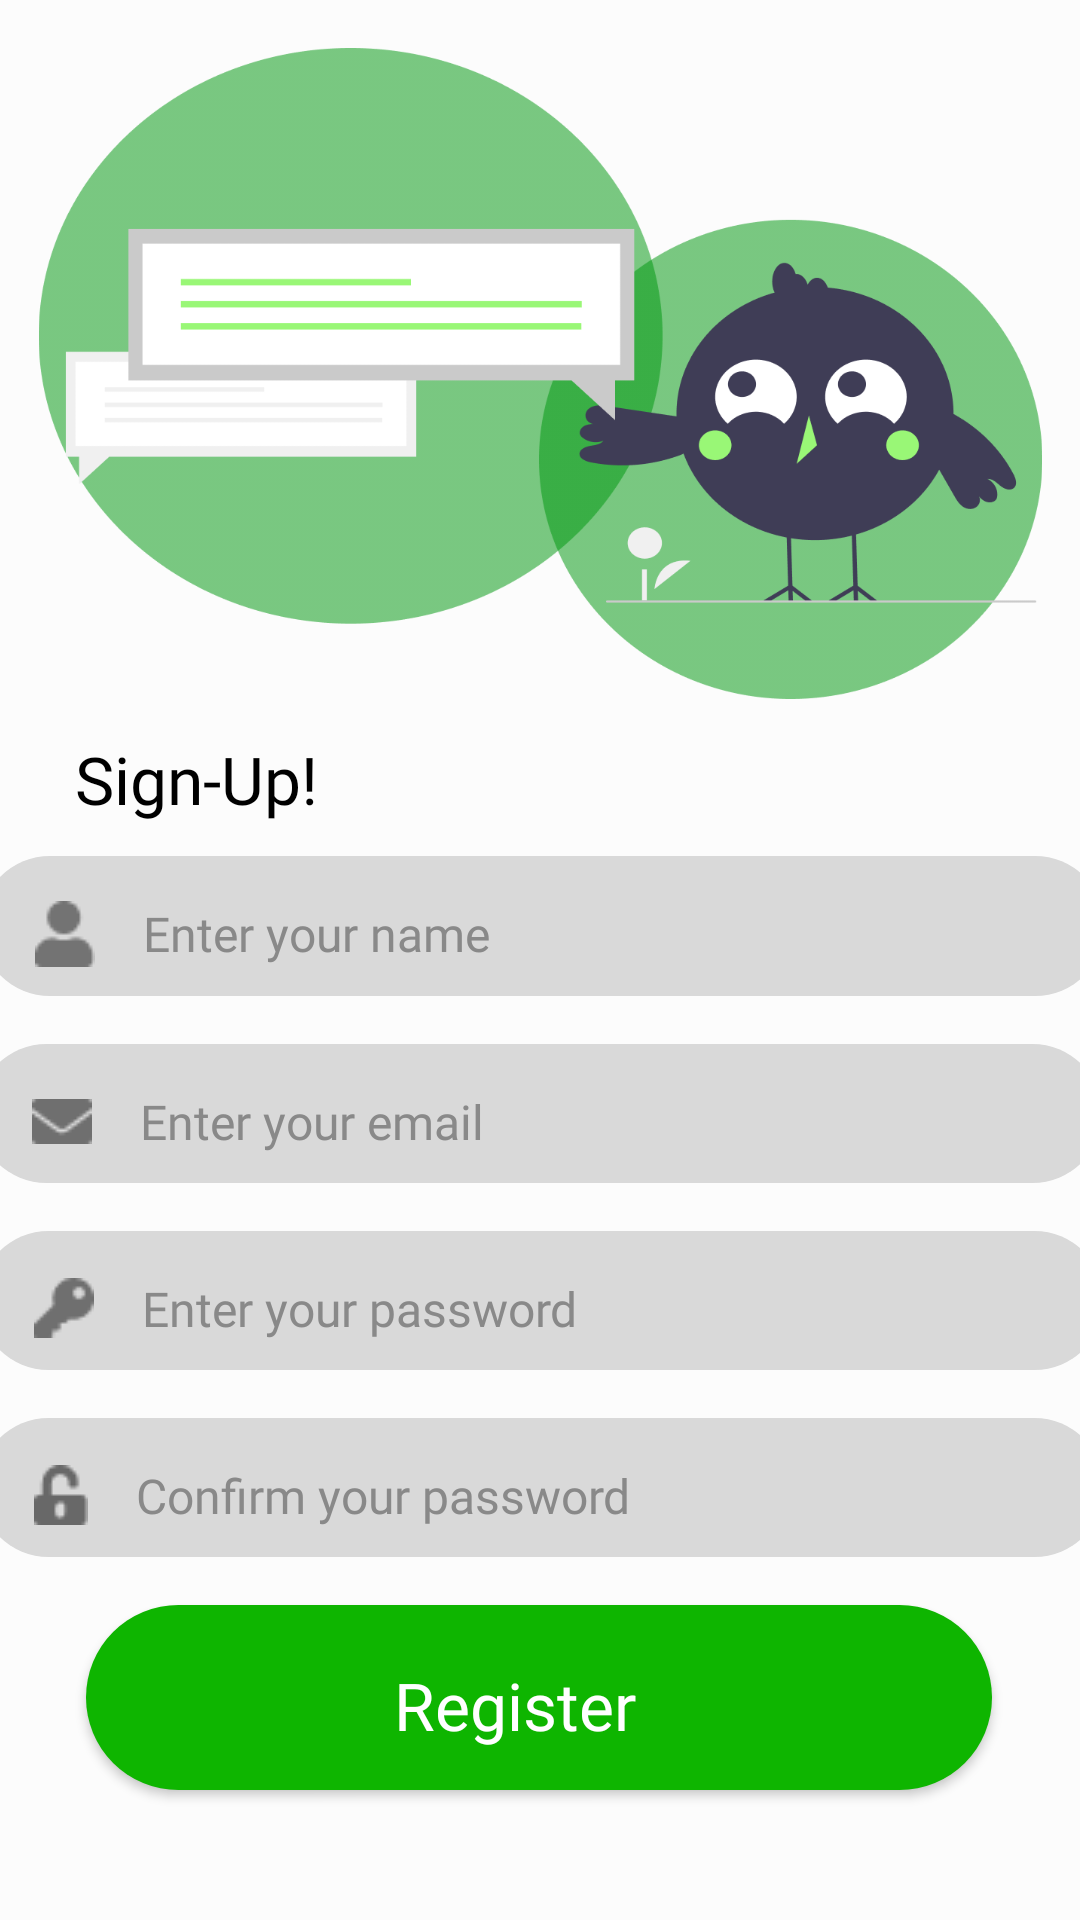

This screen was rendered from an Android layout file. Write that file and the resources it references.
<!-- AndroidManifest.xml: application theme Theme.GreenBot_1 -->
<!-- res/layout/activity_registration.xml -->
<?xml version="1.0" encoding="utf-8"?>
<androidx.constraintlayout.widget.ConstraintLayout xmlns:android="http://schemas.android.com/apk/res/android"
    xmlns:app="http://schemas.android.com/apk/res-auto"
    xmlns:tools="http://schemas.android.com/tools"
    android:layout_width="match_parent"
    android:layout_height="match_parent"
    android:background="#FCFCFC"
    tools:context=".Registration">

    <ImageView
        android:id="@+id/imageView2"
        android:layout_width="343dp"
        android:layout_height="217dp"
        android:layout_marginTop="16dp"
        app:layout_constraintEnd_toEndOf="parent"
        app:layout_constraintStart_toStartOf="parent"
        app:layout_constraintTop_toTopOf="parent"
        app:srcCompat="@drawable/bird_img1" />

    <TextView
        android:id="@+id/textView"
        android:layout_width="wrap_content"
        android:layout_height="wrap_content"
        android:layout_marginTop="12dp"
        android:fontFamily="@font/poppins_bold"
        android:text="Sign-Up!"
        android:textColor="@color/black"
        android:textSize="22dp"
        app:layout_constraintEnd_toEndOf="parent"
        app:layout_constraintHorizontal_bias="0.09"
        app:layout_constraintStart_toStartOf="parent"
        app:layout_constraintTop_toBottomOf="@+id/imageView2" />

    <LinearLayout
        android:layout_width="match_parent"
        android:layout_height="0dp"
        android:orientation="vertical"
        app:layout_constraintEnd_toEndOf="parent"
        app:layout_constraintStart_toStartOf="parent"
        app:layout_constraintTop_toBottomOf="@+id/imageView2"/>

    <EditText
        android:id="@+id/editEmail"
        android:layout_width="375dp"
        android:layout_height="wrap_content"
        android:layout_marginTop="16dp"
        android:layout_marginBottom="16dp"
        android:background="@drawable/name_bg"
        android:drawableLeft="@drawable/email_icon"
        android:drawablePadding="16.02dp"
        android:textColor="#000000"
        android:ellipsize="end"
        android:ems="10"
        android:fontFamily="@font/poppins"
        android:hint="Enter your email"
        android:inputType="textEmailAddress"
        android:paddingStart="18.31dp"
        android:paddingTop="14.89dp"
        android:paddingEnd="34.33dp"
        android:paddingBottom="9.57dp"
        android:textColorHint="#898989"
        android:textSize="16dp"
        app:layout_constraintBottom_toTopOf="@+id/editPassword"
        app:layout_constraintEnd_toEndOf="parent"
        app:layout_constraintHorizontal_bias="0.555"
        app:layout_constraintStart_toStartOf="parent"
        app:layout_constraintTop_toBottomOf="@+id/editEnterName" />

    <EditText
        android:id="@+id/editEnterName"
        android:layout_width="375dp"
        android:layout_height="wrap_content"
        android:layout_marginStart="19dp"
        android:layout_marginTop="11dp"
        android:layout_marginEnd="18dp"
        android:background="@drawable/name_bg"
        android:drawableLeft="@drawable/account_icon"
        android:drawablePadding="16.02dp"
        android:textColor="#000000"
        android:ellipsize="end"
        android:ems="10"
        android:fontFamily="@font/poppins"
        android:foregroundTint="#FFFFFF"
        android:hint="Enter your name"
        android:inputType="textPersonName"
        android:paddingStart="18.31dp"
        android:paddingTop="14.89dp"
        android:paddingEnd="34.33dp"
        android:paddingBottom="9.57dp"
        android:textColorHint="#898989"
        android:textSize="16dp"
        app:layout_constraintEnd_toEndOf="parent"
        app:layout_constraintStart_toStartOf="parent"
        app:layout_constraintTop_toBottomOf="@+id/textView"
        tools:ignore="Autofill" />

    <EditText
        android:id="@+id/editPassword"
        android:layout_width="375dp"
        android:layout_height="wrap_content"
        android:layout_marginTop="16dp"
        android:background="@drawable/name_bg"
        android:drawableLeft="@drawable/key_icon"
        android:drawablePadding="16.02dp"
        android:ellipsize="end"
        android:textColor="#000000"
        android:ems="10"
        android:fontFamily="@font/poppins"
        android:hint="Enter your password"
        android:inputType="textPassword"
        android:paddingStart="18.31dp"
        android:paddingTop="14.89dp"
        android:paddingEnd="34.33dp"
        android:paddingBottom="9.57dp"
        android:textColorHint="#898989"
        android:textSize="16dp"
        app:layout_constraintEnd_toEndOf="parent"
        app:layout_constraintStart_toStartOf="parent"
        app:layout_constraintTop_toBottomOf="@+id/editEmail" />

    <EditText
        android:id="@+id/editRePassword"
        android:layout_width="375dp"
        android:layout_height="wrap_content"
        android:layout_marginTop="16dp"
        android:background="@drawable/name_bg"
        android:drawableLeft="@drawable/lock_icon"
        android:drawablePadding="16.02dp"
        android:ellipsize="end"
        android:textColor="#000000"
        android:ems="10"
        android:fontFamily="@font/poppins"
        android:hint="Confirm your password"
        android:inputType="textPassword"
        android:paddingStart="18.31dp"
        android:paddingTop="14.89dp"
        android:paddingEnd="34.33dp"
        android:paddingBottom="9.57dp"
        android:textColorHint="#898989"
        android:textSize="16dp"
        app:layout_constraintEnd_toEndOf="parent"
        app:layout_constraintStart_toStartOf="parent"
        app:layout_constraintTop_toBottomOf="@+id/editPassword" />

    <androidx.appcompat.widget.AppCompatButton
        android:id="@+id/btnRegister"
        android:layout_width="302.13dp"
        android:layout_height="61.67dp"
        android:layout_marginTop="16dp"
        android:background="@drawable/btn_get_started"
        android:fontFamily="@font/poppins_bold"
        android:paddingStart="18.31dp"
        android:paddingTop="14.89dp"
        android:paddingEnd="34.33dp"
        android:paddingBottom="9.57dp"
        android:gravity="center"
        android:text="Register"
        android:textAllCaps="false"
        android:textColor="#FFFFFF"
        android:textSize="22dp"
        app:layout_constraintEnd_toEndOf="parent"
        app:layout_constraintHorizontal_bias="0.495"
        app:layout_constraintStart_toStartOf="parent"
        app:layout_constraintTop_toBottomOf="@+id/editRePassword" />

    <ProgressBar
        android:id="@+id/progressBar"
        android:layout_width="24dp"
        android:layout_height="64dp"
        android:layout_marginStart="192dp"
        android:layout_marginTop="12dp"
        android:visibility="gone"
        app:layout_constraintStart_toStartOf="parent"
        app:layout_constraintTop_toBottomOf="@+id/editRePassword" />

    <TextView
        android:id="@+id/txtHaveAcc"
        android:layout_width="wrap_content"
        android:layout_height="wrap_content"
        android:layout_marginStart="180dp"
        android:layout_marginEnd="173dp"
        android:layout_marginBottom="69dp"
        android:fontFamily="@font/poppins"
        android:text="Already have an account? Sign-in"
        android:textColor="@color/black"
        android:textSize="16dp"
        app:layout_constraintBottom_toBottomOf="parent"
        app:layout_constraintEnd_toEndOf="parent"
        app:layout_constraintHorizontal_bias="0.516"
        app:layout_constraintStart_toStartOf="parent"
        app:layout_constraintTop_toBottomOf="@+id/btnRegister"
        app:layout_constraintVertical_bias="1.0" />


</androidx.constraintlayout.widget.ConstraintLayout>
<!-- resources referenced by this layout -->
<resources>
  <color name="black">#FF000000</color>
  <!-- drawable account_icon: png bitmap (drawable, 379 bytes) -->
  <!-- drawable bird_img1: png bitmap (drawable, 47870 bytes) -->
  <!-- drawable btn_get_started (drawable) -->
  <?xml version="1.0" encoding="utf-8"?>
  <shape xmlns:android="http://schemas.android.com/apk/res/android"
      android:shape="rectangle">
  
      <solid android:color="#0EB500"/>
      <corners android:radius="50dp"/>
  </shape>
  <!-- drawable email_icon: png bitmap (drawable, 354 bytes) -->
  <!-- drawable key_icon: png bitmap (drawable, 374 bytes) -->
  <!-- drawable lock_icon: png bitmap (drawable, 374 bytes) -->
  <!-- drawable name_bg (drawable) -->
  <?xml version="1.0" encoding="utf-8"?>
  <shape xmlns:android="http://schemas.android.com/apk/res/android"
      android:shape="rectangle">
  
      <solid android:color="#D9D9D9"/>
      <corners android:radius="50dp"/>
  
  </shape>
  <style name="Theme.GreenBot_1" parent="Theme.MaterialComponents.DayNight.DarkActionBar">
          
          <item name="colorPrimary">@color/purple_500</item>
          <item name="colorPrimaryVariant">@color/purple_700</item>
          <item name="colorOnPrimary">@color/white</item>
          
          <item name="colorSecondary">@color/teal_200</item>
          <item name="colorSecondaryVariant">@color/teal_700</item>
          <item name="colorOnSecondary">@color/black</item>
          
          <item name="android:statusBarColor">?attr/colorPrimaryVariant</item>
          
      </style>
  <color name="purple_500">#FF6200EE</color>
  <color name="purple_700">#FF3700B3</color>
  <color name="white">#FFFFFFFF</color>
  <color name="teal_200">#FF03DAC5</color>
  <color name="teal_700">#FF018786</color>
</resources>
